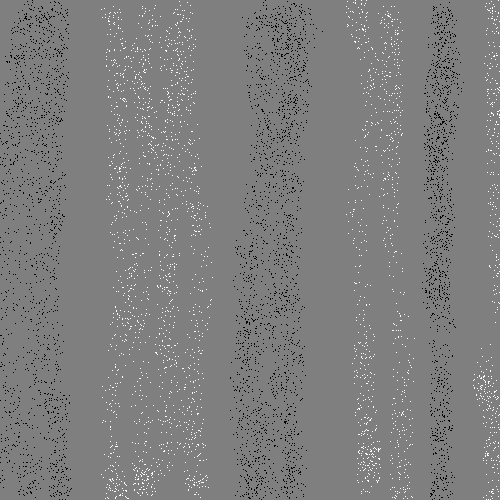

Data behind this chart, as committed beside it:
122, 376, 1
106, 65, 1
451, 188, 0
392, 487, 1
427, 105, 0
437, 162, 0
13, 137, 0
2, 144, 0
52, 171, 0
431, 212, 0
445, 43, 0
35, 374, 0
172, 85, 1
184, 422, 1
120, 243, 1
402, 268, 1
31, 160, 0
246, 362, 0
387, 11, 1
179, 42, 1
44, 34, 0
438, 84, 0
173, 149, 1
452, 15, 0
60, 224, 0
36, 469, 0
498, 111, 1
198, 193, 1
490, 245, 1
19, 142, 0
262, 305, 0
357, 409, 1
436, 367, 0
199, 218, 1
277, 137, 0
431, 170, 0
271, 79, 0
258, 317, 0
160, 420, 1
295, 143, 0
171, 365, 1
361, 455, 1
296, 133, 0
281, 382, 0
159, 464, 1
149, 49, 1
40, 488, 0
189, 311, 1
270, 234, 0
486, 30, 1
61, 178, 0
283, 22, 0
307, 60, 0
109, 21, 1
392, 245, 1
436, 248, 0
442, 11, 0
29, 209, 0
200, 474, 1
139, 378, 1
429, 70, 0
... 7,986 more rows
